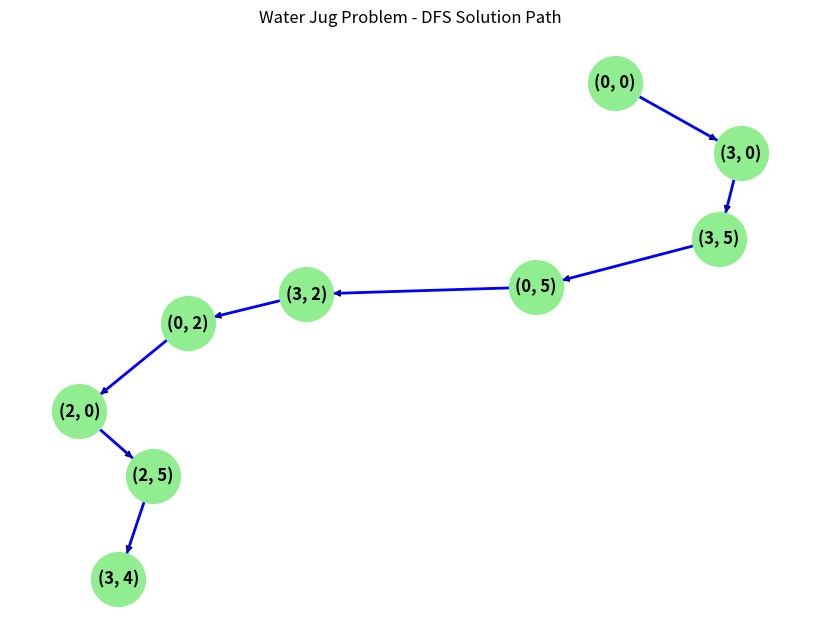

Reproduce this figure in Python.
def water_jug_dfs(capacity1, capacity2, target):
    visited = set()  
    path = []  

    def dfs(jug1, jug2):
        
        if (jug1, jug2) in visited:
            return False
        visited.add((jug1, jug2))
        path.append((jug1, jug2))
        if jug1 == target or jug2 == target:
            return True
        if dfs(3, jug2):
            return True
        if dfs(jug1, 5):
            return True
        if dfs(0, jug2):
            return True
        if dfs(jug1, 0):
            return True
        if dfs(max(0, jug1 - (5 - jug2)), min(5, jug1 + jug2)):
            return True
        if dfs(min(3, jug1 + jug2), max(0, jug2 - (3 - jug1))):
            return True
        path.pop()
        return False
    dfs(0, 0)
    return path
capacity1 = 3 
capacity2 = 5 
target = 4    

solution = water_jug_dfs(capacity1, capacity2, target)

if solution:
    print("Solution steps:")
    for step in solution:
        print(step)
else:
    print("No solution found.")

import matplotlib.pyplot as plt
import networkx as nx
def visualize_dfs_solution(solution):
    G = nx.DiGraph()
    for i in range(len(solution) - 1):
        G.add_edge(solution[i], solution[i + 1])

    pos = nx.spring_layout(G)  

    plt.figure(figsize=(8, 6))
    nx.draw(G, pos, with_labels=True, node_color='lightgreen', node_size=1500, font_size=12, font_weight='bold')
    nx.draw_networkx_edges(G, pos, edgelist=list(G.edges()), edge_color='blue', width=2)

    plt.title("Water Jug Problem - DFS Solution Path")
    plt.show()
if solution:
     visualize_dfs_solution(solution)
